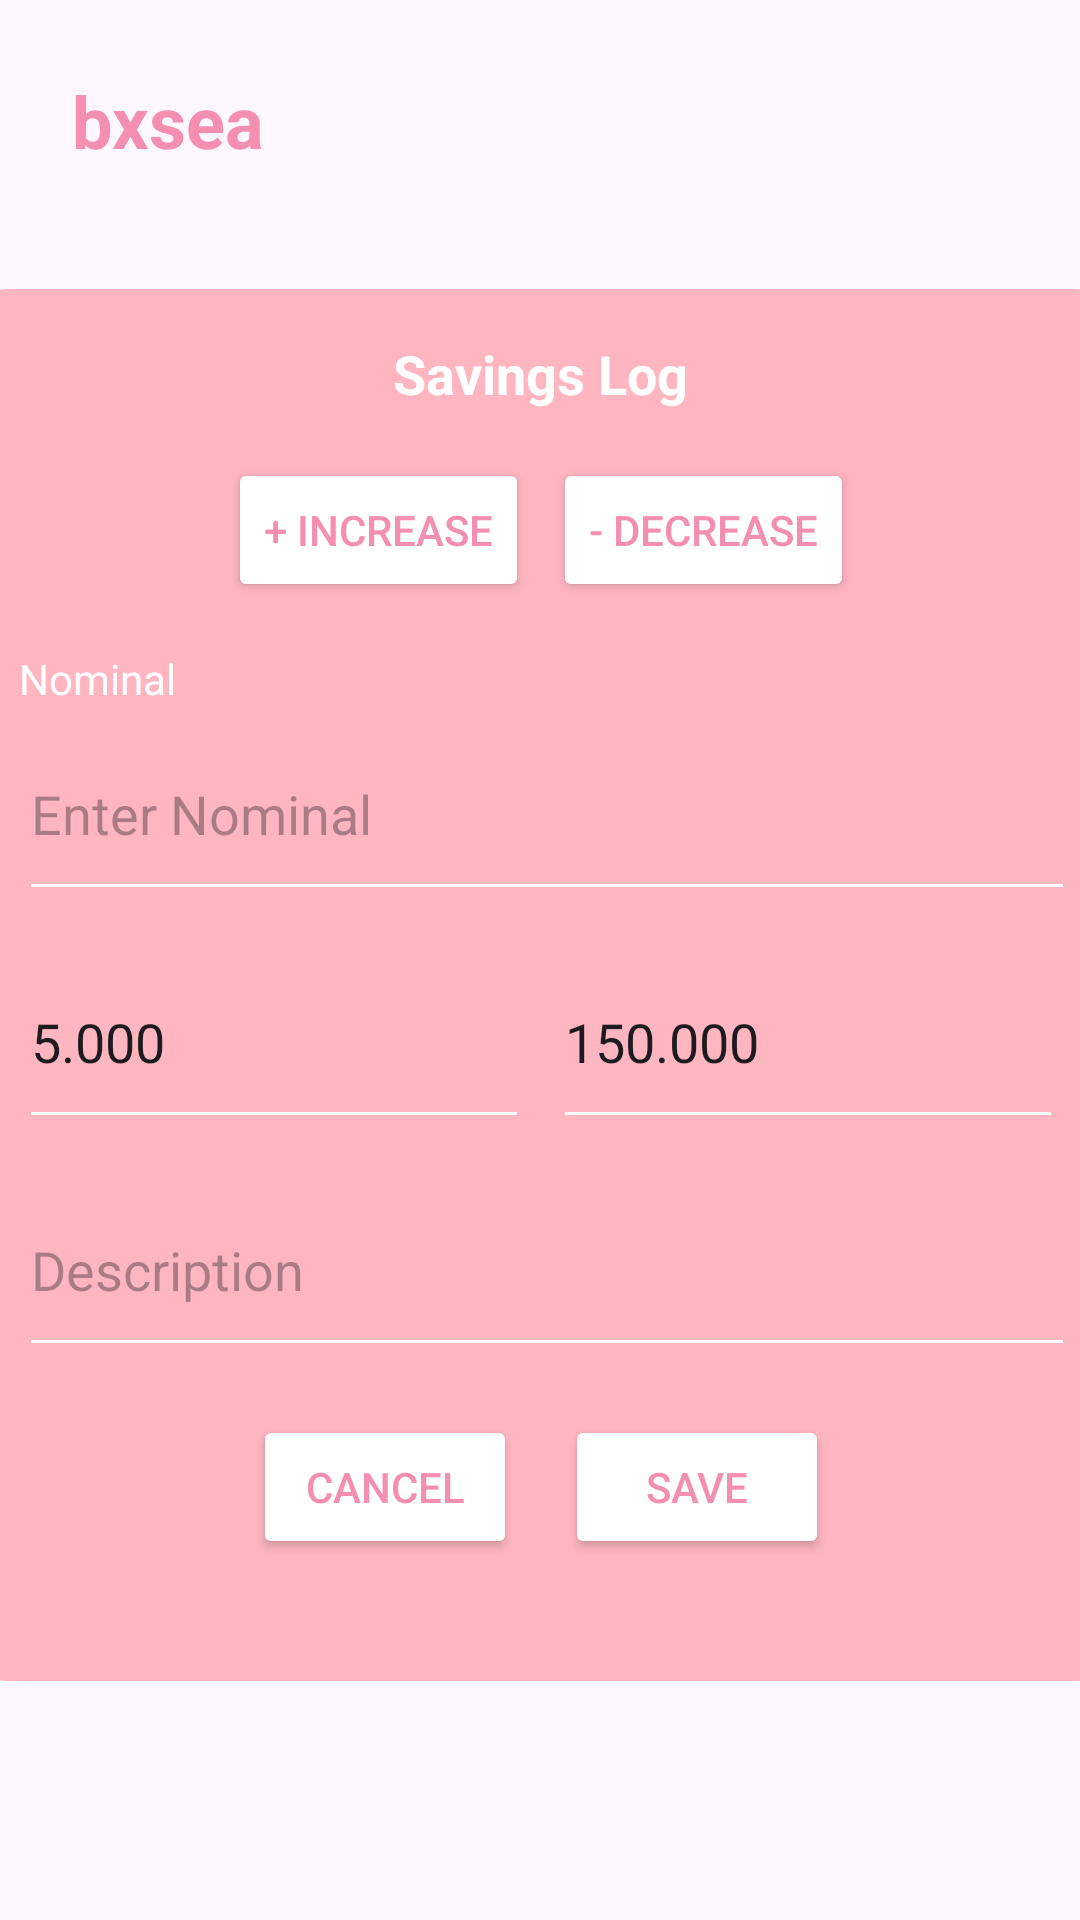

Layout XML and referenced resources for this Android screen:
<!-- AndroidManifest.xml: application theme Theme.Scribbly -->
<!-- res/layout/activity_tabungan.xml -->
<?xml version="1.0" encoding="utf-8"?>
<androidx.constraintlayout.widget.ConstraintLayout xmlns:android="http://schemas.android.com/apk/res/android"
    xmlns:app="http://schemas.android.com/apk/res-auto"
    xmlns:tools="http://schemas.android.com/tools"
    android:id="@+id/main"
    android:layout_width="match_parent"
    android:layout_height="match_parent"
    tools:context=".Tabungan">

    <TextView
        android:id="@+id/text1"
        android:layout_width="wrap_content"
        android:layout_height="wrap_content"
        android:text="bxsea"
        android:textColor="#F48FB1"
        android:textStyle="bold"
        android:textSize="24sp"
        app:layout_constraintTop_toTopOf="parent"
        app:layout_constraintStart_toStartOf="parent"
        android:layout_marginTop="24dp"
        android:layout_marginStart="24dp"/>

    <LinearLayout
        android:id="@+id/layout1"
        android:layout_width="380dp"
        android:layout_height="464dp"
        android:layout_marginTop="40dp"
        android:background="@drawable/persegipanjang"
        android:orientation="vertical"
        android:padding="16dp"
        app:layout_constraintEnd_toEndOf="parent"
        app:layout_constraintStart_toStartOf="parent"
        app:layout_constraintTop_toBottomOf="@id/text1">

        <TextView
            android:id="@+id/text2"
            android:layout_width="wrap_content"
            android:layout_height="wrap_content"
            android:layout_gravity="center"
            android:text="Savings Log"
            android:textColor="#FFFFFF"
            android:textSize="18sp"
            android:textStyle="bold" />

        <LinearLayout
            android:id="@+id/layout2"
            android:layout_width="match_parent"
            android:layout_height="wrap_content"
            android:layout_marginTop="16dp"
            android:gravity="center"
            android:orientation="horizontal">

            <Button
                android:id="@+id/button1"
                android:layout_width="wrap_content"
                android:layout_height="wrap_content"
                android:layout_marginEnd="8dp"
                android:backgroundTint="#FFFFFF"
                android:text="+ Increase"
                android:textColor="#F48FB1" />

            <Button
                android:id="@+id/button2"
                android:layout_width="wrap_content"
                android:layout_height="wrap_content"
                android:backgroundTint="#FFFFFF"
                android:text="- Decrease"
                android:textColor="#F48FB1" />
        </LinearLayout>

        <TextView
            android:id="@+id/text3"
            android:layout_width="wrap_content"
            android:layout_height="wrap_content"
            android:layout_marginTop="16dp"
            android:text="Nominal"
            android:textColor="#FFFFFF" />

        <EditText
            android:id="@+id/editText1"
            android:layout_width="360dp"
            android:layout_height="68dp"
            android:backgroundTint="#FFFFFF"
            android:hint="Enter Nominal"
            android:inputType="number" />

        <LinearLayout
            android:id="@+id/layout3"
            android:layout_width="match_parent"
            android:layout_height="wrap_content"
            android:layout_marginTop="8dp"
            android:orientation="horizontal">

            <EditText
                android:id="@+id/editText2"
                android:layout_width="0dp"
                android:layout_height="68dp"
                android:layout_weight="1"
                android:backgroundTint="#FFFFFF"
                android:inputType="number"
                android:text="5.000" />

            <EditText
                android:id="@+id/editText3"
                android:layout_width="0dp"
                android:layout_height="68dp"
                android:layout_marginStart="8dp"
                android:layout_weight="1"
                android:backgroundTint="#FFFFFF"
                android:inputType="number"
                android:text="150.000" />
        </LinearLayout>

        <EditText
            android:id="@+id/editText4"
            android:layout_width="360dp"
            android:layout_height="68dp"
            android:layout_marginTop="8dp"
            android:backgroundTint="#FFFFFF"
            android:hint="Description" />

        <LinearLayout
            android:id="@+id/layout4"
            android:layout_width="match_parent"
            android:layout_height="wrap_content"
            android:layout_marginTop="16dp"
            android:gravity="center"
            android:orientation="horizontal">

            <Button
                android:id="@+id/button3"
                android:layout_width="wrap_content"
                android:layout_height="wrap_content"
                android:layout_marginEnd="16dp"
                android:backgroundTint="#FFFFFF"
                android:text="Cancel"
                android:textColor="#F48FB1" />

            <Button
                android:id="@+id/button4"
                android:layout_width="wrap_content"
                android:layout_height="wrap_content"
                android:backgroundTint="#FFFFFF"
                android:text="Save"
                android:textColor="#F48FB1" />
        </LinearLayout>
    </LinearLayout>

</androidx.constraintlayout.widget.ConstraintLayout>
<!-- resources referenced by this layout -->
<resources>
  <!-- drawable persegipanjang (drawable) -->
  <shape xmlns:android="http://schemas.android.com/apk/res/android"
      android:shape="rectangle">
  
      <solid android:color="#FFB6C1" /> 
  
      <corners android:radius="12dp" /> 
  
      
      <padding
          android:left="8dp"
          android:top="8dp"
          android:right="8dp"
          android:bottom="8dp" />
  </shape>
  <style name="Theme.Scribbly" parent="Base.Theme.Scribbly" />
  <style name="Base.Theme.Scribbly" parent="Theme.Material3.DayNight.NoActionBar">
          
          
      </style>
</resources>
